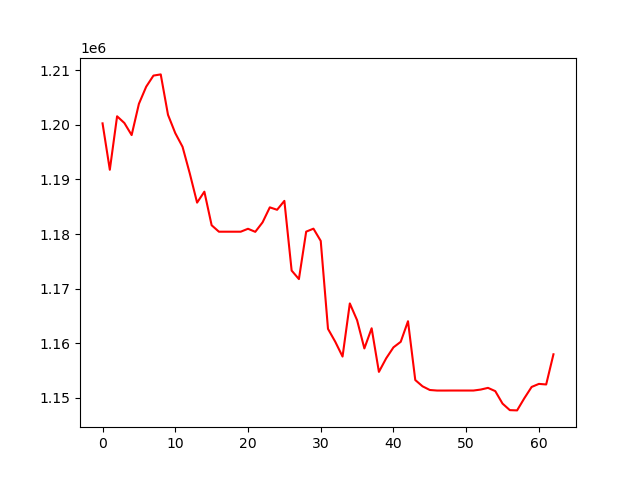

The file beside this chart, header and first rows:
, 0
0, 1200268
1, 1191772
2, 1201566
3, 1200334
4, 1198124
5, 1203846
6, 1206979
7, 1209018
8, 1209235
9, 1201835
10, 1198478
11, 1195974
12, 1191068
13, 1185752
14, 1187758
15, 1181609
16, 1180428
17, 1180428
18, 1180428
19, 1180428
20, 1180964
21, 1180402
22, 1182133
23, 1184887
24, 1184441
25, 1186074
26, 1173311
27, 1171750
28, 1180439
29, 1180983
30, 1178743
31, 1162632
32, 1160268
33, 1157562
34, 1167290
35, 1164219
36, 1159050
37, 1162741
38, 1154756
39, 1157239
40, 1159247
41, 1160264
42, 1164033
43, 1153263
44, 1152110
45, 1151440
46, 1151337
47, 1151335
48, 1151340
49, 1151340
50, 1151340
51, 1151340
52, 1151518
53, 1151827
54, 1151230
55, 1148945
56, 1147750
57, 1147701
58, 1149937
59, 1151999
... 3 more rows
